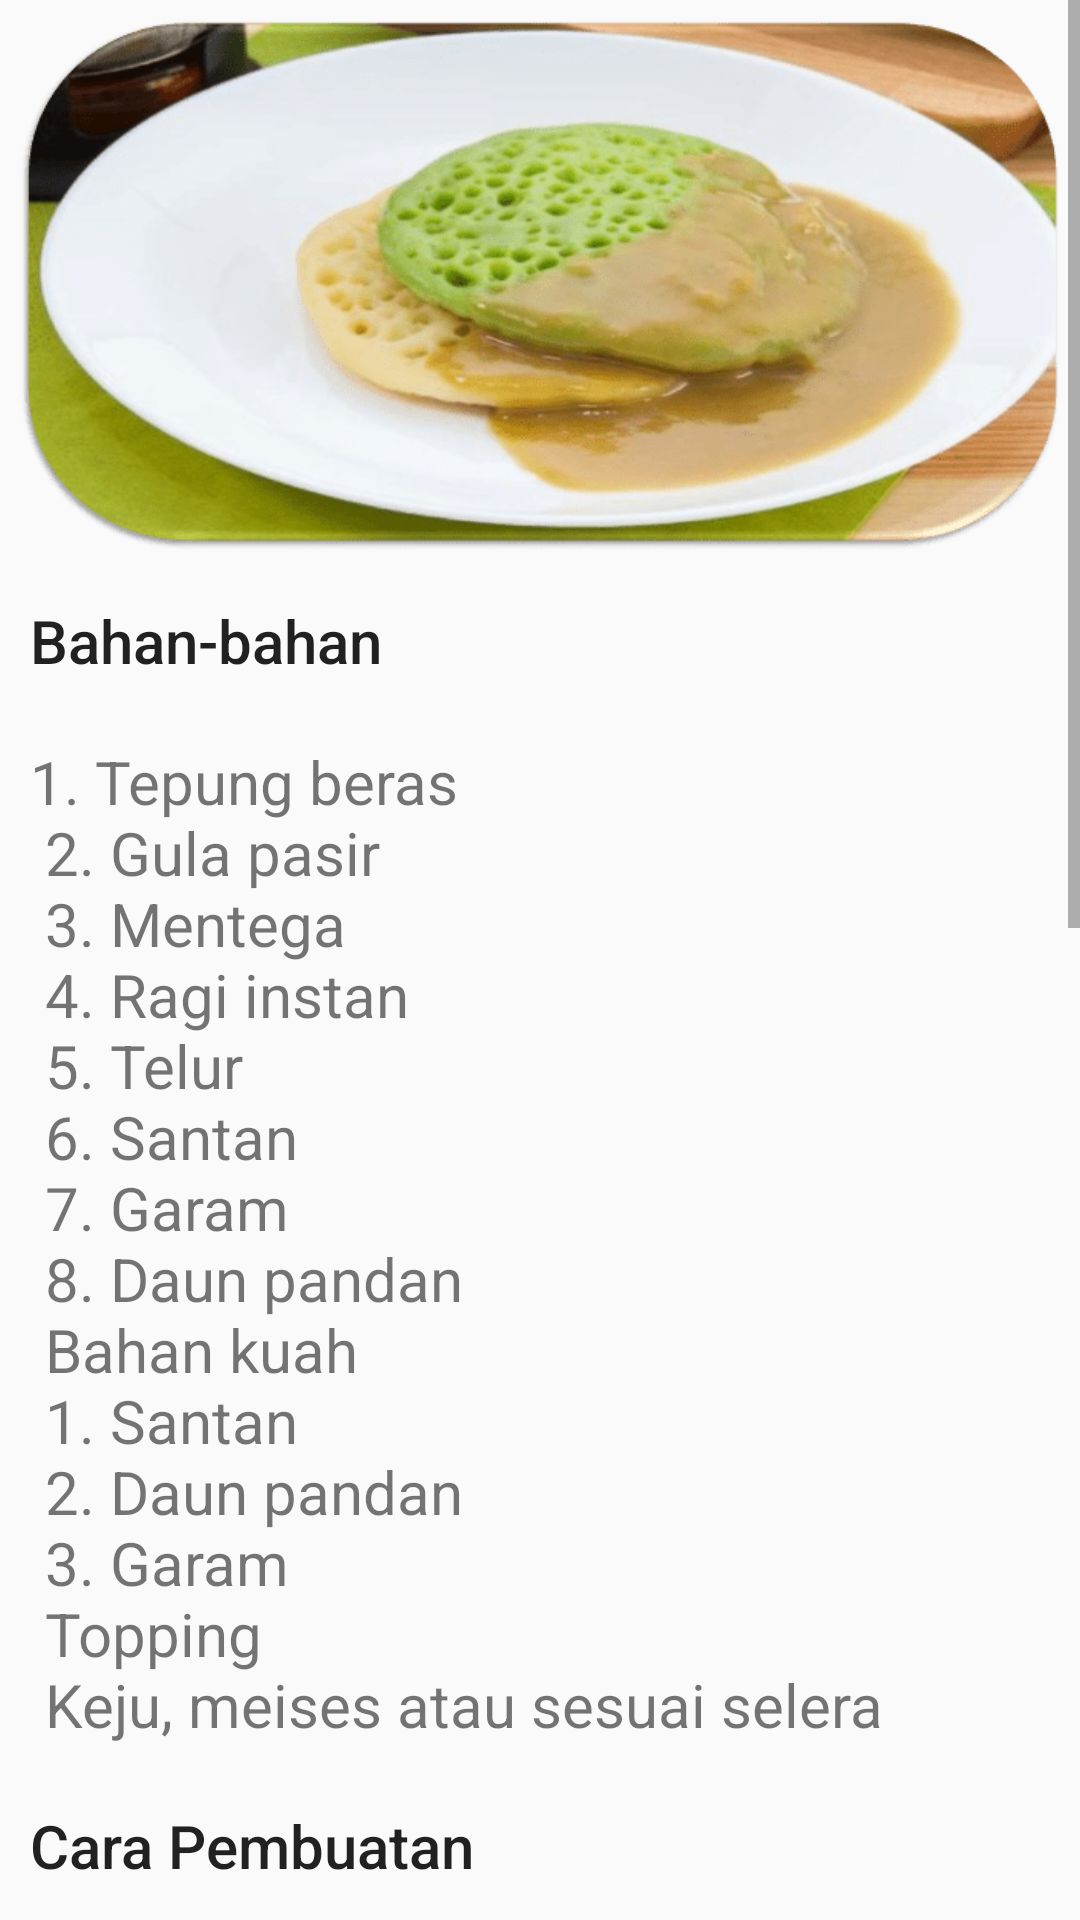

Write the Android layout XML for this screen, with the resource values it uses.
<!-- AndroidManifest.xml: application theme Theme.ResepKue -->
<!-- res/layout/activity_resep_kue_serabi.xml -->
<?xml version="1.0" encoding="utf-8"?>
<ScrollView xmlns:android="http://schemas.android.com/apk/res/android"
    xmlns:app="http://schemas.android.com/apk/res-auto"
    xmlns:tools="http://schemas.android.com/tools"
    android:layout_width="match_parent"
    android:layout_height="match_parent"
    tools:context=".ResepKueSerabi">

    <LinearLayout
        android:layout_width="match_parent"
        android:layout_height="wrap_content"
        android:orientation="vertical">

        <ImageView
            android:id="@+id/kueserabi"
            android:layout_width="match_parent"
            android:layout_height="180dp"
            android:layout_margin="5dp"
            android:src="@drawable/kue_serabi"/>

        <TextView
            android:id="@+id/tv_kueserabi"
            android:layout_width="wrap_content"
            android:layout_height="wrap_content"
            android:layout_margin="5dp"
            android:layout_marginTop="10dp"
            android:padding="5dp"
            android:text="@string/Heading_kueserabi1"
            android:textAppearance="@style/TextAppearance.AppCompat.Body2"
            android:textSize="20dp"/>

        <TextView
            android:id="@+id/tv_kueserabi2"
            android:layout_width="wrap_content"
            android:layout_height="wrap_content"
            android:layout_margin="5dp"
            android:layout_marginTop="5dp"
            android:padding="5dp"
            android:text="@string/article_text_kueserabi"
            android:textSize="20dp" />

        <TextView
            android:id="@+id/tv_kueserabi3"
            android:layout_width="wrap_content"
            android:layout_height="wrap_content"
            android:layout_margin="5dp"
            android:layout_marginTop="10dp"
            android:padding="5dp"
            android:text="@string/Heading_kueserabi2"
            android:textAppearance="@style/TextAppearance.AppCompat.Body2"
            android:textSize="20dp"/>

        <TextView
            android:id="@+id/tv_kueserabi4"
            android:layout_width="wrap_content"
            android:layout_height="wrap_content"
            android:layout_margin="5dp"
            android:layout_marginTop="5dp"
            android:padding="5dp"
            android:text="@string/article_textkueserabi2"
            android:textSize="20dp" />


    </LinearLayout>

</ScrollView>
<!-- resources referenced by this layout -->
<resources>
  <!-- drawable kue_serabi: png bitmap (drawable, 86314 bytes) -->
  <string name="Heading_kueserabi1">Bahan-bahan</string>
  <string name="Heading_kueserabi2">Cara Pembuatan</string>
  <string name="article_text_kueserabi">
          <br>1. Tepung beras\n
              2. Gula pasir\n
              3. Mentega\n
              4. Ragi instan\n
              5. Telur\n
              6. Santan\n
              7. Garam\n
              8. Daun pandan\n
              Bahan kuah \n
              1. Santan\n
              2. Daun pandan\n
              3. Garam\n
              Topping \n
              Keju, meises atau sesuai selera
          </br>
      </string>
  <string name="article_textkueserabi2">
          <br>1. Masak kuah, rebus santan, garam, dan daun pandan sambil diaduk dengan api kecil sampai kental. Sisihkan.\n
              2. Panaskan wajan tanah liat yang diberi parutan kelapa. Aduk-aduk kelapa sampai berminyak. Buang kelapanya dan panaskan 5 menit lagi dengan api sedang.\n
              3. Rebus santan, daun pandan dan garam sambil diaduk sampai mendidih. Ukur 450 ml santan. Biarkan hangat.\n
              4. Campur tepung terigu, ragi, gula pasir, dan garam. Aduk rata. Tambahkan telur. Aduk rata.\n
              5. Tuang santan sedikit-sedikit sambil diuleni dan dikocok perlahan 15 menit. Diamkan 1 jam.\n
              6. Lalu tuang adonan di wajan. Tekan dan putar bagian tengahnya sehingga berkulit bagian sisinya. Biarkan mengembang dan berlubang-lubang.\n
              7. Kemudian tuang areh sedikit di atasnya, tabur topping sesuai selera, tutup. Kecilkan api, masak sampai matang.\n
          </br>
      </string>
  <style name="Theme.ResepKue" parent="Theme.AppCompat.DayNight.NoActionBar">
          
          <item name="colorPrimary">@color/purple_500</item>
          <item name="colorPrimaryVariant">@color/purple_700</item>
          <item name="colorOnPrimary">@color/white</item>
          
          <item name="colorSecondary">@color/teal_200</item>
          <item name="colorSecondaryVariant">@color/teal_700</item>
          <item name="colorOnSecondary">@color/black</item>
          
          <item name="android:statusBarColor" tools:targetApi="l">?attr/colorPrimaryVariant</item>
          
      </style>
  <color name="purple_500">#FF6200EE</color>
  <color name="purple_700">#FF3700B3</color>
  <color name="white">#FFFFFFFF</color>
  <color name="teal_200">#FF03DAC5</color>
  <color name="teal_700">#FF018786</color>
  <color name="black">#FF000000</color>
</resources>
